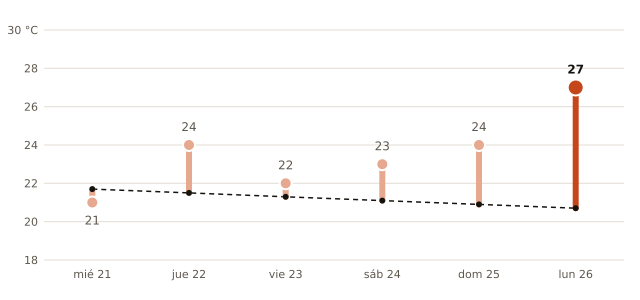

The table this chart was drawn from, first rows:
fecha, máxima_prevista_C, máxima_normal_1991_2020_C
2026-10-21, 21, 21.7
2026-10-22, 24, 21.5
2026-10-23, 22, 21.3
2026-10-24, 23, 21.1
2026-10-25, 24, 20.9
2026-10-26, 27, 20.7
